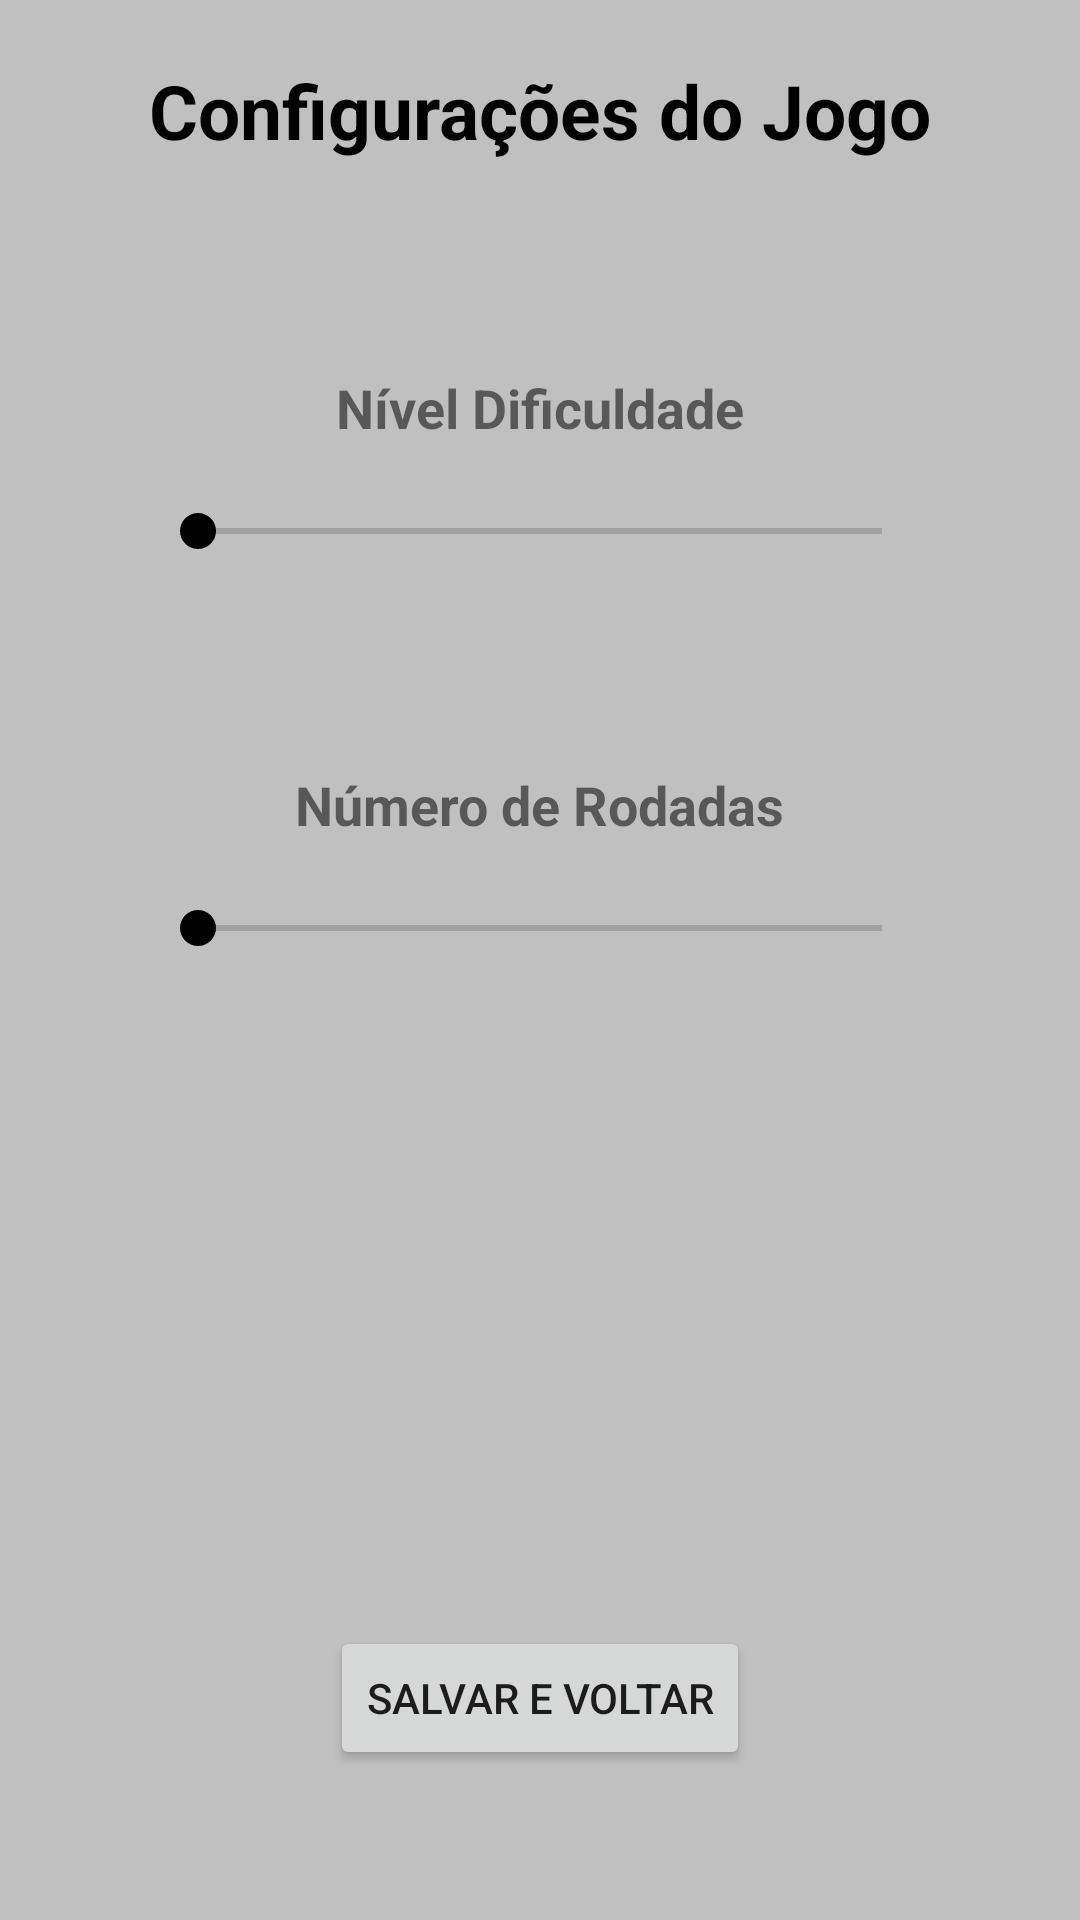

Write the Android layout XML for this screen, with the resource values it uses.
<!-- AndroidManifest.xml: application theme Theme.Forca -->
<!-- res/layout/activity_game_settings.xml -->
<?xml version="1.0" encoding="utf-8"?>
<androidx.constraintlayout.widget.ConstraintLayout xmlns:android="http://schemas.android.com/apk/res/android"
    xmlns:app="http://schemas.android.com/apk/res-auto"
    xmlns:tools="http://schemas.android.com/tools"
    android:layout_width="match_parent"
    android:layout_height="match_parent"
    android:background="@color/silver"
    tools:context=".view.GameSettingsActivity">

    <TextView
        android:id="@+id/txtSettings"
        android:layout_width="wrap_content"
        android:layout_height="wrap_content"
        app:layout_constraintTop_toTopOf="parent"
        app:layout_constraintLeft_toLeftOf="parent"
        app:layout_constraintRight_toRightOf="parent"
        android:layout_margin="20dp"
        android:textSize="25sp"
        android:textStyle="bold"
        android:textColor="@color/black"
        android:text="@string/configuraces"/>

    <TextView
        android:id="@+id/txtDifficulty"
        android:layout_width="wrap_content"
        android:layout_height="wrap_content"
        android:text="@string/nivel_dificuldade"
        android:layout_margin="70dp"
        android:textSize="18sp"
        android:textStyle="bold"
        app:layout_constraintTop_toBottomOf="@id/txtSettings"
        app:layout_constraintLeft_toLeftOf="parent"
        app:layout_constraintRight_toRightOf="parent" />

    <SeekBar
        android:id="@+id/opDifficultySB"
        android:layout_width="match_parent"
        android:layout_height="wrap_content"
        android:layout_marginLeft="50dp"
        android:layout_marginTop="20dp"
        android:layout_marginRight="50dp"
        android:max="3"
        app:layout_constraintLeft_toLeftOf="parent"
        app:layout_constraintRight_toRightOf="parent"
        app:layout_constraintTop_toBottomOf="@id/txtDifficulty" />

    <TextView
        android:id="@+id/txtRounds"
        android:layout_width="wrap_content"
        android:layout_height="wrap_content"
        android:text="@string/rodadas"
        android:layout_margin="70dp"
        android:textSize="18sp"
        android:textStyle="bold"
        app:layout_constraintTop_toBottomOf="@id/opDifficultySB"
        app:layout_constraintLeft_toLeftOf="parent"
        app:layout_constraintRight_toRightOf="parent" />

    <SeekBar
        android:id="@+id/opRoundsSB"
        android:layout_width="match_parent"
        android:layout_height="wrap_content"
        android:layout_marginLeft="50dp"
        android:layout_marginTop="20dp"
        android:layout_marginRight="50dp"
        android:max="15"
        app:layout_constraintLeft_toLeftOf="parent"
        app:layout_constraintRight_toRightOf="parent"
        app:layout_constraintTop_toBottomOf="@id/txtRounds" />

    <Button
        android:id="@+id/btnSaveAndReturn"
        android:layout_width="wrap_content"
        android:layout_height="wrap_content"
        android:layout_marginBottom="50dp"
        android:text="@string/salvar_e_voltar"
        app:layout_constraintBottom_toBottomOf="parent"
        app:layout_constraintEnd_toEndOf="parent"
        app:layout_constraintStart_toStartOf="parent" />

</androidx.constraintlayout.widget.ConstraintLayout>
<!-- resources referenced by this layout -->
<resources>
  <color name="black">#FF000000</color>
  <color name="silver">#C0C0C0</color>
  <string name="configuraces">Configurações do Jogo</string>
  <string name="nivel_dificuldade">Nível Dificuldade</string>
  <string name="rodadas">Número de Rodadas</string>
  <string name="salvar_e_voltar">Salvar e Voltar</string>
  <style name="Theme.Forca" parent="Theme.MaterialComponents.DayNight.DarkActionBar">
          
          <item name="colorPrimary">@color/black</item>
          <item name="colorPrimaryVariant">@color/purple_700</item>
          <item name="colorOnPrimary">@color/white</item>
          
          <item name="colorSecondary">@color/black</item>
          <item name="colorSecondaryVariant">@color/teal_700</item>
          <item name="colorOnSecondary">@color/black</item>
          
          <item name="android:statusBarColor" tools:targetApi="l">?attr/colorPrimaryVariant</item>
          
      </style>
  <color name="purple_700">#FF3700B3</color>
  <color name="white">#FFFFFFFF</color>
  <color name="teal_700">#FF018786</color>
</resources>
